Labelled photos from "motorcycles", an image-classification folder in amp892/training_set. The possible labels are: dual sport motorcycle, supersport motorcycle.

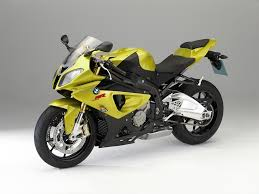
Label: supersport motorcycle

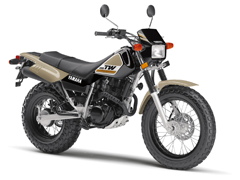
Label: dual sport motorcycle

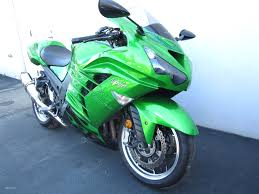
Label: supersport motorcycle

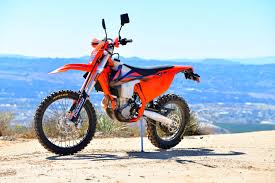
Label: dual sport motorcycle

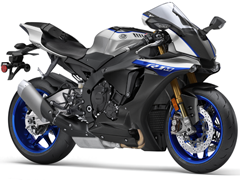
Label: supersport motorcycle

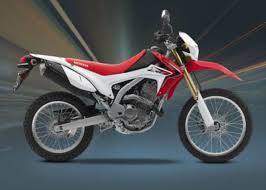
Label: dual sport motorcycle
